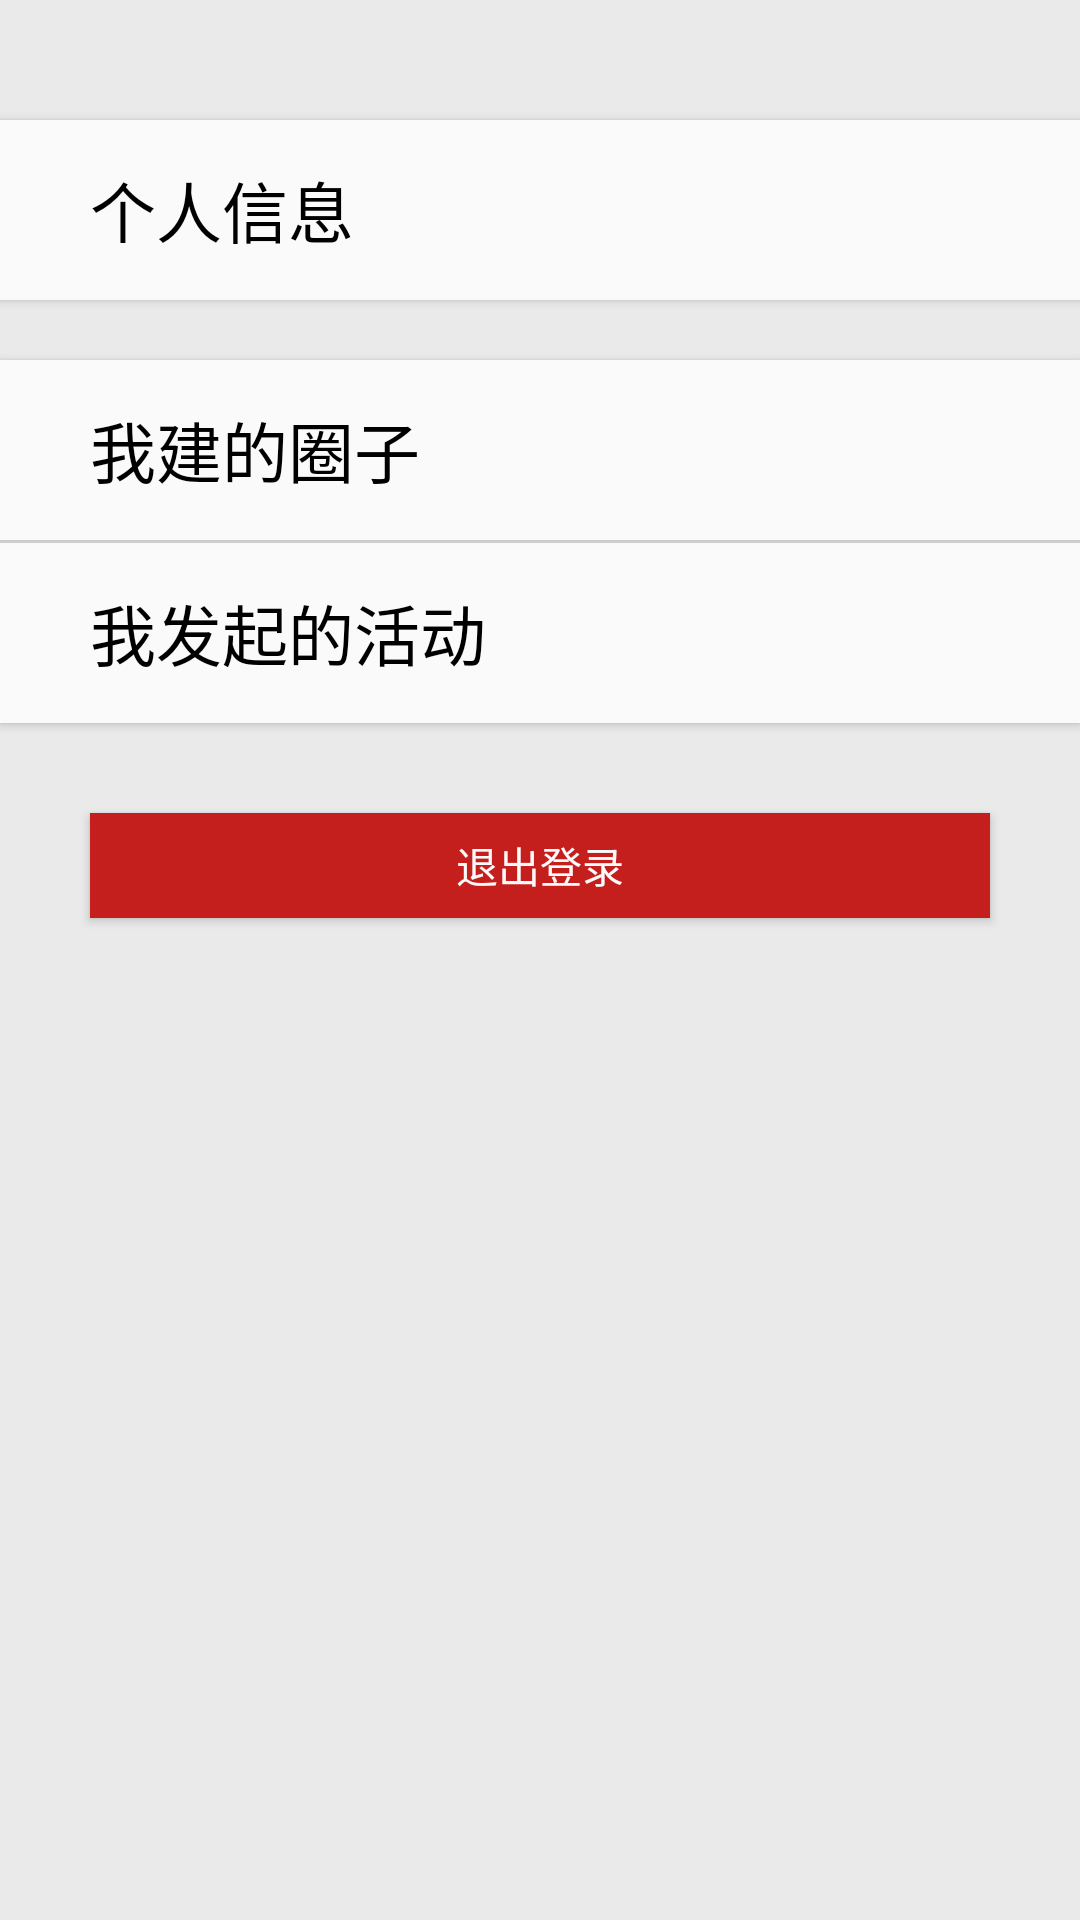

The Android layout XML behind this screen, and the referenced resources:
<!-- AndroidManifest.xml: application theme AppTheme -->
<!-- res/layout/fragment_my.xml -->
<LinearLayout xmlns:android="http://schemas.android.com/apk/res/android"
    xmlns:tools="http://schemas.android.com/tools" android:layout_width="match_parent"
    android:layout_height="match_parent" tools:context="com.test.zhikangzhou.fragment.MyFragment"
    android:orientation="vertical"
    android:background="#eaeaea">

    

    <LinearLayout
        android:orientation="horizontal"
        android:layout_width="fill_parent"
        android:layout_height="60dp"
        android:layout_marginTop="40dp"
        android:background="#fafafa"
        android:layout_marginBottom="20dp"
        android:elevation="2dp"
        android:id="@+id/ll_my_info"
        android:gravity="center_vertical">

        <TextView
            android:layout_width="wrap_content"
            android:layout_height="wrap_content"
            android:textAppearance="?android:attr/textAppearanceLarge"
            android:text="个人信息"
            android:id="@+id/textView_selfinfo"
            android:layout_marginLeft="30dp"
            android:textColor="#000000" />
    </LinearLayout>

    <LinearLayout
        android:id="@+id/ll_my_circle"
        android:orientation="horizontal"
        android:layout_width="fill_parent"
        android:layout_height="60dp"
        android:background="#fafafa"
        android:layout_marginBottom="1dp"
        android:elevation="2dp"
        android:gravity="center_vertical">

        <TextView
            android:layout_width="wrap_content"
            android:layout_height="wrap_content"
            android:textAppearance="?android:attr/textAppearanceLarge"
            android:text="我建的圈子"
            android:id="@+id/textView3"
            android:layout_marginLeft="30dp"
            android:textColor="#000000" />
    </LinearLayout>

    <LinearLayout
        android:id="@+id/ll_my_aty"
        android:orientation="horizontal"
        android:layout_width="fill_parent"
        android:layout_height="60dp"
        android:background="#fafafa"
        android:elevation="2dp"
        android:gravity="center_vertical">

        <TextView
            android:layout_width="wrap_content"
            android:layout_height="wrap_content"
            android:textAppearance="?android:attr/textAppearanceLarge"
            android:text="我发起的活动"
            android:id="@+id/tv_my_aty"
            android:layout_marginLeft="30dp"
            android:textColor="#000000" />
    </LinearLayout>

    <LinearLayout
        android:orientation="vertical"
        android:layout_width="match_parent"
        android:layout_height="wrap_content"
        android:layout_marginTop="10dp"
        android:gravity="center">

        <Button
            android:layout_width="fill_parent"
            android:layout_height="35dp"
            android:text="退出登录"
            android:id="@+id/btn_logout"
            android:background="#ffc51f1d"
            android:textColor="@color/white"
            android:elevation="5dp"
            android:layout_marginLeft="30dp"
            android:layout_marginRight="30dp"
            android:layout_marginBottom="20dp"
            android:layout_marginTop="20dp" />
    </LinearLayout>
</LinearLayout>
<!-- resources referenced by this layout -->
<resources>
  <color name="white">#fafafa</color>
  <style name="AppTheme" parent="android:Theme.Holo.Light.DarkActionBar">
          
          <item name="android:colorPrimary">#1497f2</item>
          <item name="android:colorPrimaryDark">#076acc</item>
          <item name="android:textColorPrimary">#ffffff</item>
      </style>
</resources>
